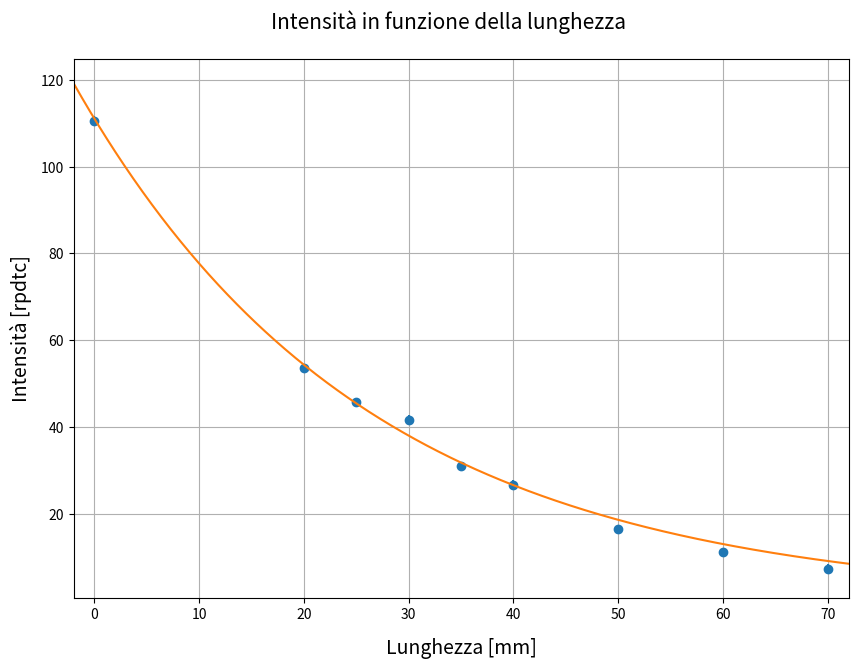

The matplotlib source for this figure: (Note: this script raises an exception after producing the figure.)
# -*- encoding: utf-8 -*-

import csv
from math import *

mpl = False
try:
    import matplotlib
    from matplotlib import pyplot as plt
    mpl = True
except:
    pass

c = (
    0,
   20,
   25,
   30,
   35,
   40,
   50,
   60,
   70
)

I = (
   110.6,
    53.6,
    45.7,
    41.7,
    31.0,
    26.7,
    16.4,
    11.1,
     7.3
)

K =  0.035748
a =  111.05

#with open('../Dati/dati.csv') as csvfile:
#    data = csv.reader(csvfile)
#
#    for n, row in enumerate(data):
#        if n != 0:
#            pompate.append(float(row[0]))
#            pressioni.append((730 - float(row[1])) * 133.322)

if mpl:
    f1 = plt.figure(figsize=(10, 7))
    f1.suptitle("Intensità in funzione della lunghezza", y=0.95, fontsize=15)

    ax = f1.add_subplot(1, 1, 1)
    
    dots = ax.errorbar(x=c, y=I,
        yerr=1, fmt='o')
    fit = ax.errorbar(x=[x/10 for x in range(-20, 721)], y=[a * exp(-K*x/10) for x in range(-20, 721)], fmt='-')

    ax.set_xlabel(u'Lunghezza [mm]', labelpad=12, fontsize=14)
    ax.set_ylabel(u"Intensità [rpdtc]", labelpad=6, fontsize=14)
    ax.grid(True)

    #ax.set_yticks(range(10000, 110000, 10000))
    #ax.set_ylim(5000, 105000)

    ax.set_xlim(-2, 72)
    #ax.set_xticks((0.2, 0.4, 0.6, 0.8, 1.0))

    ax.legend((dots, fit), ("Punti sperimentali", "Regressione"), 'upper right',
        prop={'size': 12})

    f1.subplots_adjust(left=0.1, right=0.95, top=0.88, bottom=0.13)

    plt.show()
else:
    print("Cazzo, istallati matplolib, coglione! Digita:\nSudo apt-get install python-matplotlib")
